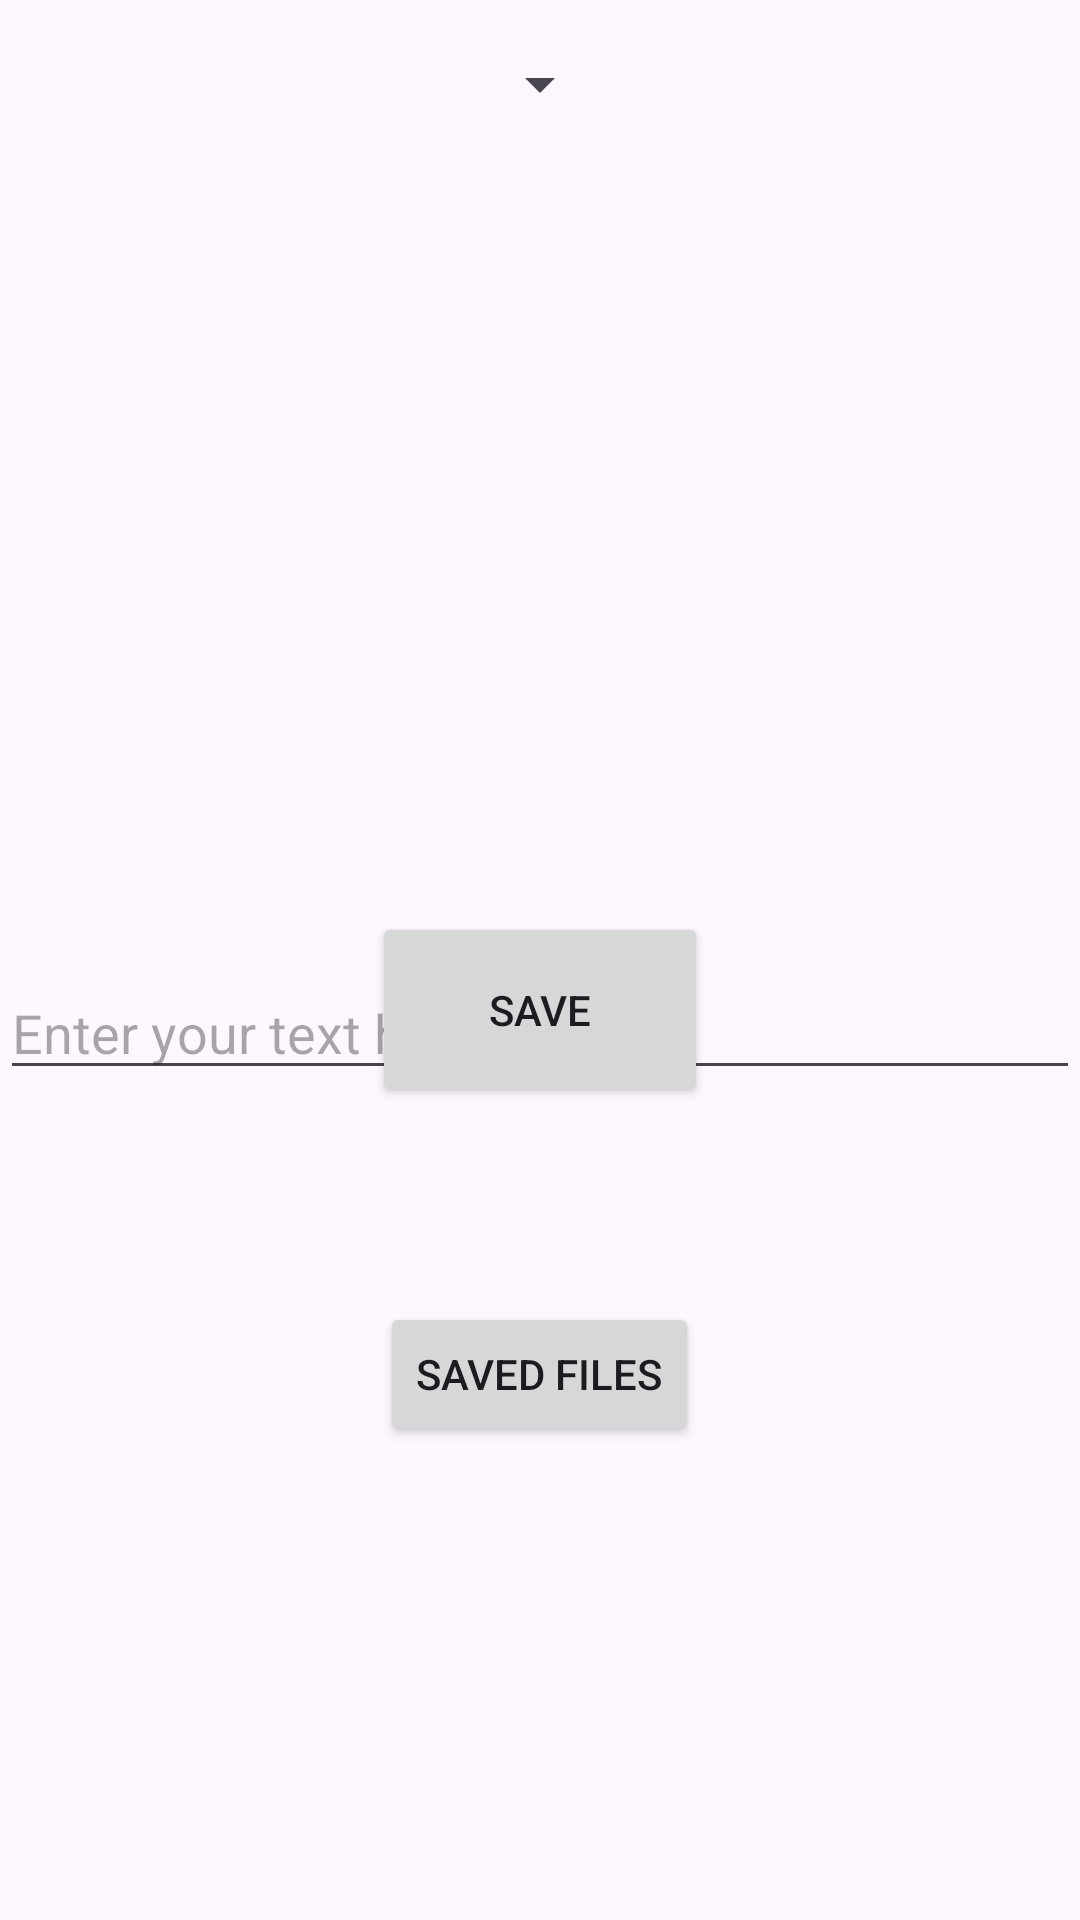

This screen was rendered from an Android layout file. Write that file and the resources it references.
<!-- AndroidManifest.xml: application theme Theme.Repository_06 -->
<!-- res/layout/activity_main.xml -->
<?xml version="1.0" encoding="utf-8"?>
<RelativeLayout xmlns:android="http://schemas.android.com/apk/res/android"
    xmlns:app="http://schemas.android.com/apk/res-auto"
    xmlns:tools="http://schemas.android.com/tools"
    android:layout_width="match_parent"
    android:layout_height="match_parent"
    tools:context=".MainActivity">

    <EditText
        android:id="@+id/editText"
        android:layout_width="match_parent"
        android:layout_height="wrap_content"
        android:layout_marginTop="322dp"
        android:hint="Enter your text here"
        android:inputType="text"
        ></EditText>

    <Spinner
        android:id="@+id/themeSpinner"
        android:layout_width="wrap_content"
        android:layout_height="wrap_content"
        android:layout_centerHorizontal="true"
        android:layout_gravity="center_horizontal"
        android:layout_marginTop="16dp" />

    <Button
        android:id="@+id/Save"
        android:layout_width="112dp"
        android:layout_height="65dp"
        android:layout_alignParentBottom="true"
        android:layout_centerHorizontal="true"
        android:layout_marginBottom="271dp"
        android:text="Save"></Button>

    <Button
        android:id="@+id/button"
        android:layout_width="wrap_content"
        android:layout_height="wrap_content"
        android:layout_alignParentBottom="true"
        android:layout_centerHorizontal="true"
        android:layout_marginBottom="158dp"
        android:text="Saved Files"

        ></Button>

</RelativeLayout>
<!-- resources referenced by this layout -->
<resources>
  <style name="Theme.Repository_06" parent="Base.Theme.Repository_06" />
  <style name="Base.Theme.Repository_06" parent="Theme.Material3.DayNight.NoActionBar">
          
          
      </style>
</resources>
